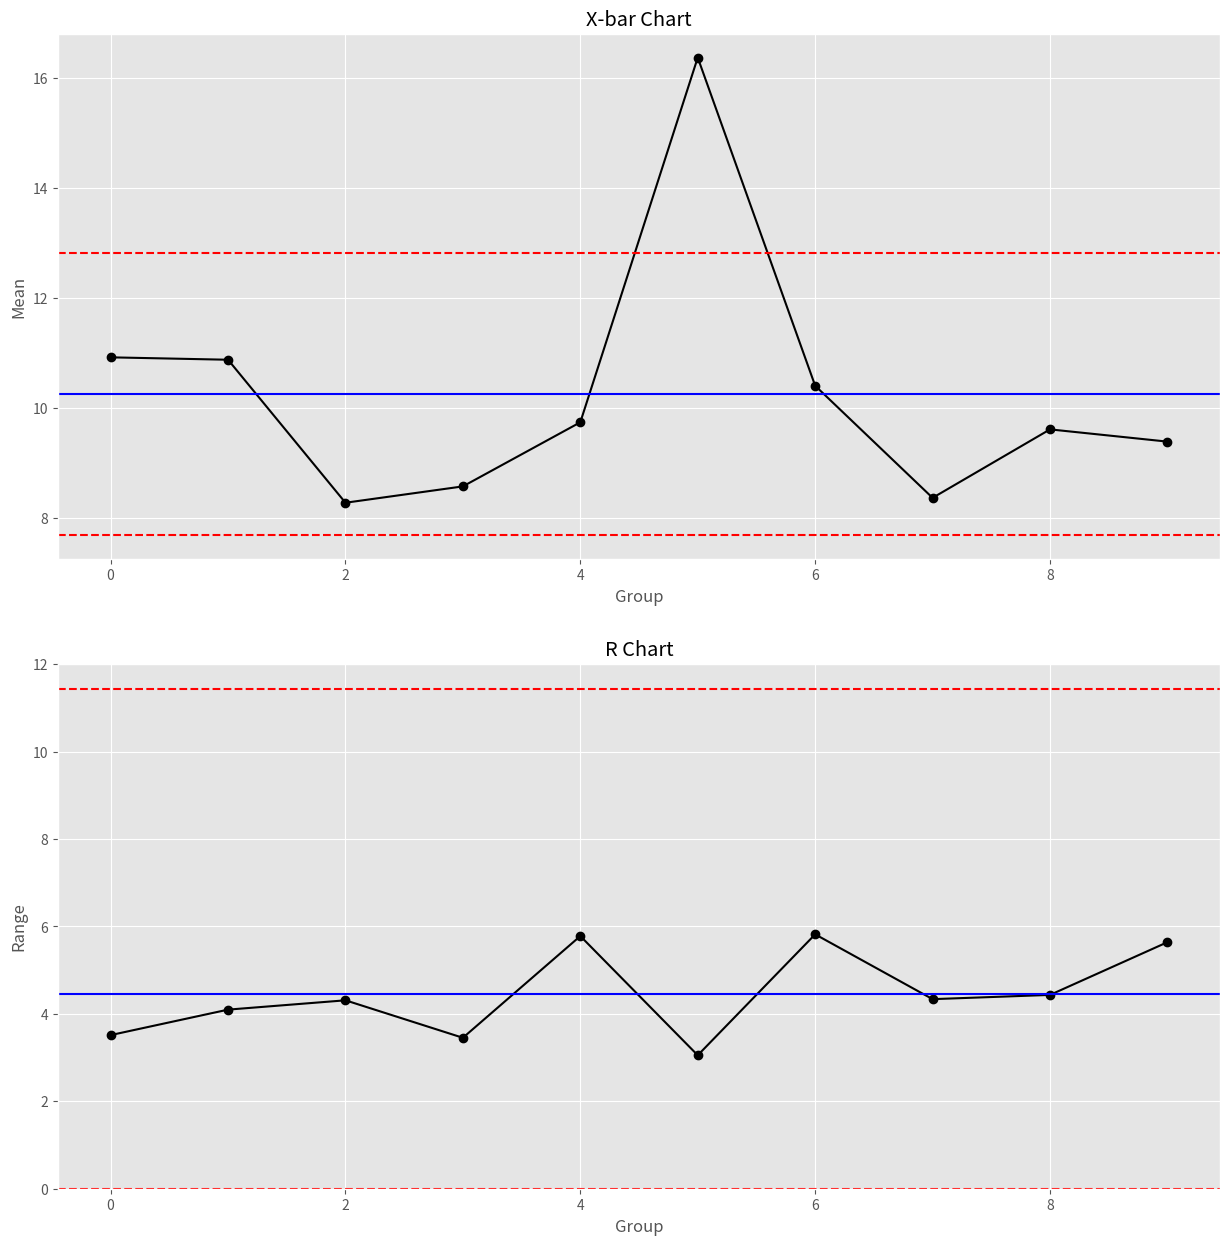

This chart was generated by the following Python code:
### x-bar chart and R chart ###

# Import required libraries
import numpy as np
import pandas as pd
import matplotlib.pyplot as plt
import statistics

# Set random seed
np.random.seed(42)

# Set matplotlib style
plt.style.use('ggplot')

# Create dummy data
x = np.array([list(np.random.normal(loc=10, scale=2, size=5)),
        list(np.random.normal(loc=10, scale=2, size=5)),
        list(np.random.normal(loc=10, scale=2, size=5)),
        list(np.random.normal(loc=10, scale=2, size=5)),
        list(np.random.normal(loc=10, scale=2, size=5)),
        list(np.random.normal(loc=17, scale=2, size=5)),
        list(np.random.normal(loc=10, scale=2, size=5)),
        list(np.random.normal(loc=10, scale=2, size=5)),
        list(np.random.normal(loc=10, scale=2, size=5)),
        list(np.random.normal(loc=10, scale=2, size=5))])
        
# Define list variable for groups means
x_bar = []

# Define list variable for groups ranges
r = [] 

# Get and append groups means and ranges
for group in x:
    x_bar.append(group.mean())
    r.append(group.max() - group.min())
    
# Plot x-bar and r charts
fig, axs = plt.subplots(2,figsize=(15,15))

# x-bar chart
axs[0].plot(x_bar, linestyle='-', marker='o', color='black')
axs[0].axhline((statistics.mean(x_bar)+0.577*statistics.mean(r)), color='red', linestyle='dashed')
axs[0].axhline((statistics.mean(x_bar)-0.577*statistics.mean(r)), color='red', linestyle='dashed')
axs[0].axhline((statistics.mean(x_bar)), color='blue')
axs[0].set_title("X-bar Chart")
axs[0].set(xlabel='Group', ylabel='Mean')

# R chart
axs[1].plot(r,'--bo', linestyle='-', marker='o', color='black')
axs[1].axhline((2.574*statistics.mean(r)), color='red', linestyle='dashed')
axs[1].axhline((0*statistics.mean(r)), color='red', linestyle='dashed')
axs[1].axhline((statistics.mean(r)), color='blue')
axs[1].set_ylim(bottom=0)
axs[1].set_title("R Chart")
axs[1].set(xlabel='Group', ylabel='Range')
# Validate points out of control limits for x-bar chart
i = 0
control = True
for group in x_bar:
    if group > statistics.mean(x_bar)+0.577*statistics.mean(r) or group < statistics.mean(x_bar)-0.577*statistics.mean(r):
        print("Group", i, "out of mean control limits!")
        control = False
    i += 1
if control == True:
    print("All points within control limits.")
    
# Validate points out of control limits for r chart
i = 0
control = True
for group in r:
    if group > 2.574*statistics.mean(r):
        print("Group", i, "out of range cotrol limits!")
        control = False
    i += 1
if control == True:
    print("All points within control limits.")
